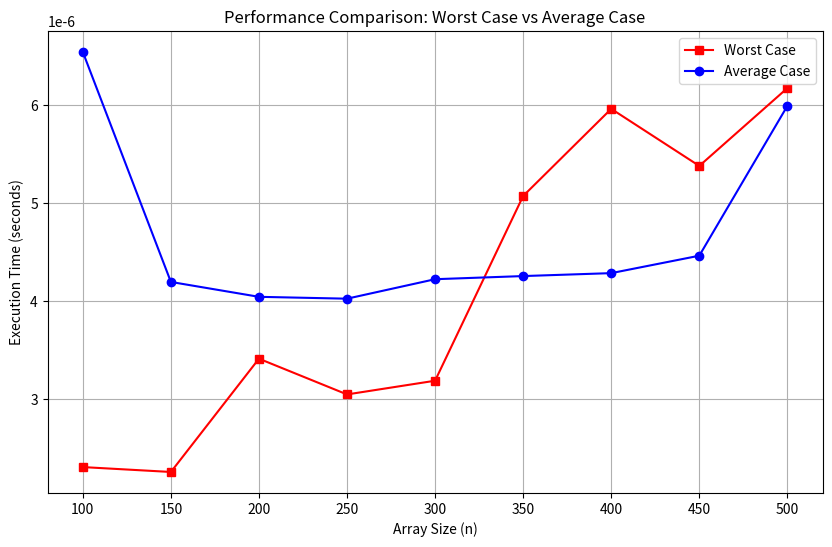

This chart was generated by the following Python code:
import random
import time
import matplotlib.pyplot as plt

def generate_array(n, max_value=178, seed=42):
    random.seed(seed)
    return [random.randint(1, max_value) for _ in range(n)]

def is_unique(arr):
    """Periksa apakah semua elemen dalam array unik."""
    return len(arr) == len(set(arr))

def measure_time(func, *args):
    """Mengukur waktu eksekusi suatu fungsi."""
    start_time = time.perf_counter()
    result = func(*args)
    end_time = time.perf_counter()
    return result, end_time - start_time

# Configuration
n_values = [100, 150, 200, 250, 300, 350, 400, 450, 500]
max_value = 220 #nilai dari 250 - 3 digit terakhir NIM
seed = 72

worst_case_times = []
average_case_times = []

for n in n_values:
    # Generate array
    arr = generate_array(n, max_value, seed)

    # Measure average case (real-world data)
    _, avg_time = measure_time(is_unique, arr)

    # Measure worst case (all unique, largest set operation)
    worst_case_array = list(range(1, n + 1))  # All unique values
    _, worst_time = measure_time(is_unique, worst_case_array)

    # Store times
    average_case_times.append(avg_time)  # Time in seconds
    worst_case_times.append(worst_time)  # Time in seconds

    # Determine uniqueness
    unique_status = "UNIQUE" if is_unique(arr) else "NOT UNIQUE"
    print(f"Array with n={n}: {unique_status}")
    print(f"Worst Case Time for n={n}: {worst_time:.10f} seconds")
    print(f"Average Case Time for n={n}: {avg_time:.10f} seconds\n")

# Plot results
plt.figure(figsize=(10, 6))
plt.plot(n_values, worst_case_times, label="Worst Case", marker="s", color="red")
plt.plot(n_values, average_case_times, label="Average Case", marker="o", color="blue")
plt.xlabel("Array Size (n)")
plt.ylabel("Execution Time (seconds)")
plt.title("Performance Comparison: Worst Case vs Average Case")
plt.xticks(n_values)
plt.legend()
plt.grid()
plt.show()
# [redacted]